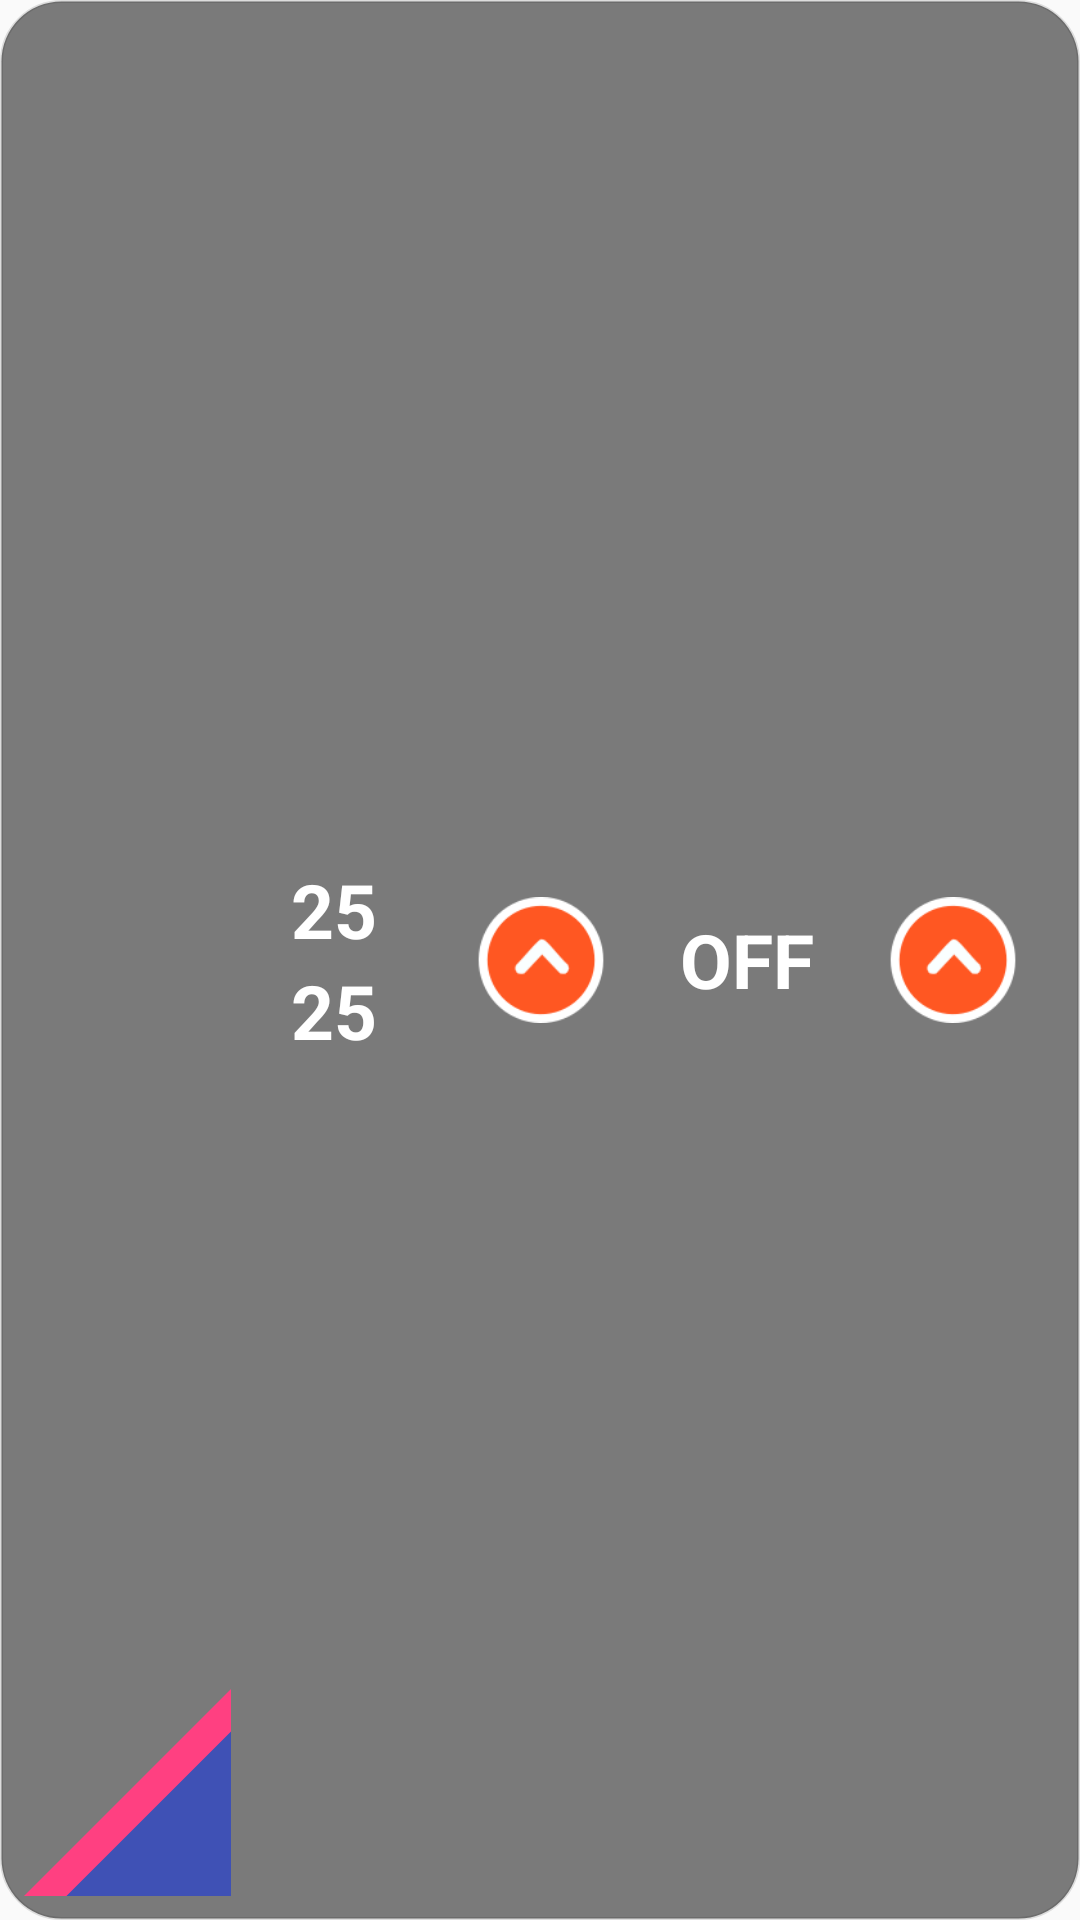

Reconstruct the res/layout file that produces this screen, plus the resources it refers to.
<!-- AndroidManifest.xml: application theme AppTheme -->
<!-- res/layout/deneme1.xml -->
<LinearLayout xmlns:android="http://schemas.android.com/apk/res/android"
    android:layout_width="match_parent"
    android:layout_height="match_parent"
    android:background="@drawable/backgroundshape"
    android:orientation="horizontal"
    android:clipChildren="false"
    android:padding="@dimen/widget_margin">




    <LinearLayout
        android:layout_width="match_parent"
        android:layout_height="match_parent"
        android:layout_weight="1"
        android:orientation="vertical"
        android:layout_gravity="center"

        >


        <ImageButton
            android:id="@+id/minus_button"
            android:layout_width="match_parent"
            android:layout_height="match_parent"
            android:layout_weight="1"
            android:src="@drawable/round4"
            android:background="@android:color/transparent"
            />


    </LinearLayout>

    <LinearLayout
        android:layout_width="match_parent"
        android:layout_height="match_parent"
        android:layout_weight="1"
        android:orientation="vertical"
        android:layout_gravity="center"

        >


        <TextView
            android:id="@+id/off_text"
            android:gravity="bottom|center"
            android:layout_width="match_parent"
            android:layout_height="match_parent"
            android:text="25"
            android:textSize="25dp"
            android:textColor="@android:color/white"
            android:textStyle="bold"
            android:layout_weight="1"
            />



        <TextView
            android:id="@+id/on_text"
            android:gravity="center|top"
            android:layout_width="match_parent"
            android:layout_height="match_parent"
            android:text="25"
            android:textColor="@android:color/white"
            android:textStyle="bold"
            android:textSize="25dp"
            android:layout_weight="1"
            />


    </LinearLayout>

    <LinearLayout
        android:layout_width="match_parent"
        android:layout_height="match_parent"
        android:layout_weight="1"
        android:layout_gravity="center"
        android:orientation="vertical"
        >



        <ImageButton
            android:id="@+id/image_button"
            android:layout_width="match_parent"
            android:layout_height="match_parent"
            android:layout_weight="1"
            android:src="@drawable/ic_arrow_9696_042"
            android:background="@android:color/transparent"
            />


    </LinearLayout>
    <LinearLayout
        android:layout_width="match_parent"
        android:layout_height="match_parent"
        android:layout_weight="1"
        android:layout_gravity="center"
        android:orientation="vertical"
        >


        <TextView
            android:id="@+id/on_off_text"
            android:gravity="center"
            android:layout_width="match_parent"
            android:layout_height="match_parent"
            android:text="OFF"
            android:textColor="@android:color/white"
            android:textStyle="bold"
            android:textSize="25dp"
            android:layout_weight="1"
            />


    </LinearLayout>
    <LinearLayout
        android:layout_width="match_parent"
        android:layout_height="match_parent"
        android:layout_weight="1"
        android:layout_gravity="center"
        android:orientation="vertical"
        >



        <ImageButton
            android:id="@+id/start_stop"
            android:layout_width="match_parent"
            android:layout_height="match_parent"
            android:layout_weight="1"
            android:src="@drawable/ic_arrow_9696_042"
            android:background="@android:color/transparent"
            />


    </LinearLayout>

</LinearLayout>
<!-- resources referenced by this layout -->
<resources>
  <dimen name="widget_margin">8dp</dimen>
  <!-- drawable backgroundshape (drawable) -->
  <?xml version="1.0" encoding="utf-8"?>
  <shape xmlns:android="http://schemas.android.com/apk/res/android"
      android:shape="rectangle"
      android:visible="true">
  
      <corners android:radius="20dip" />
      <solid android:color="#96212121"/>
      <stroke
          android:color="#1e000000"
          android:width="1dip" />
  </shape>
  <!-- drawable ic_arrow_9696_042: png bitmap (drawable-hdpi, 2159 bytes) -->
  <!-- drawable round4 (drawable) -->
  <?xml version="1.0" encoding="utf-8"?>
  <layer-list xmlns:android="http://schemas.android.com/apk/res/android">
  
      <item>
          <rotate
              android:fromDegrees="45"
              android:pivotX="0%"
              android:pivotY="100%"
              android:toDegrees="45">
              <shape android:shape="rectangle">
                  <stroke
                      android:width="10dp"
                      android:color="@color/colorAccent" />
  
                  <solid android:color="@color/colorPrimary" />
              </shape>
          </rotate>
      </item>
  
  </layer-list>
  <style name="AppTheme" parent="Theme.AppCompat.Light.DarkActionBar">
          
          <item name="colorPrimary">@color/colorPrimary</item>
          <item name="colorPrimaryDark">@color/colorPrimaryDark</item>
          <item name="colorAccent">@color/colorAccent</item>
      </style>
  <color name="colorAccent">#FF4081</color>
  <color name="colorPrimary">#3F51B5</color>
  <color name="colorPrimaryDark">#303F9F</color>
</resources>
